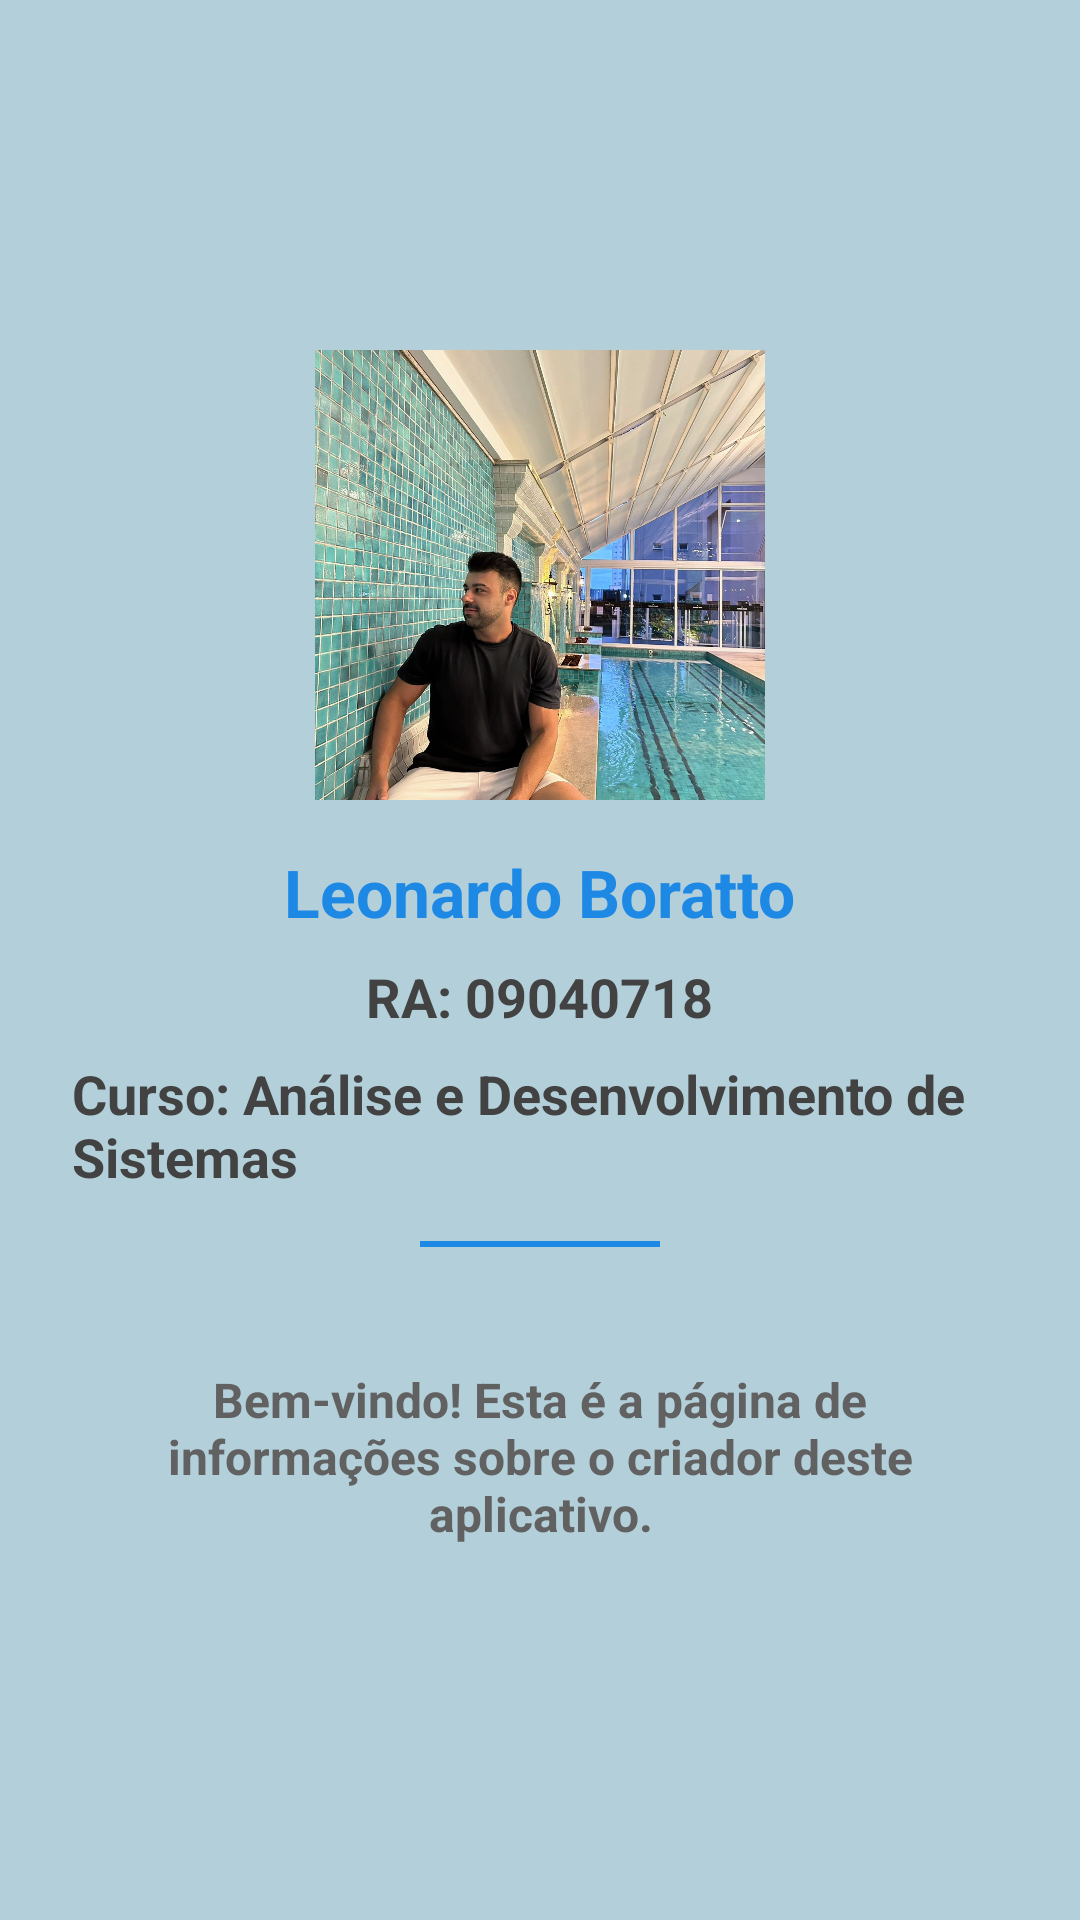

Write the Android layout XML for this screen, with the resource values it uses.
<!-- AndroidManifest.xml: application theme Theme.App_previsao -->
<!-- res/layout/activity_about.xml -->
<LinearLayout xmlns:android="http://schemas.android.com/apk/res/android"
    android:id="@+id/main"
    android:layout_width="match_parent"
    android:layout_height="match_parent"
    android:orientation="vertical"
    android:padding="24dp"
    android:gravity="center"
    android:background="#B3D0DA">



    
    <FrameLayout
        android:layout_width="150dp"
        android:layout_height="150dp"
        android:layout_gravity="center"
        android:layout_marginBottom="16dp">

        <ImageView
            android:layout_width="match_parent"
            android:layout_height="match_parent"
            android:src="@drawable/foto"
            android:contentDescription="Foto do usuário"
            android:scaleType="centerCrop" />
    </FrameLayout>

    
    <TextView
        android:layout_width="wrap_content"
        android:layout_height="wrap_content"
        android:text="Leonardo Boratto"
        android:textSize="22sp"
        android:textColor="#1E88E5"
        android:textStyle="bold"
        android:layout_marginBottom="8dp" />

    
    <TextView
        android:layout_width="wrap_content"
        android:layout_height="wrap_content"
        android:text="RA: 09040718"
        android:textSize="18sp"
        android:textColor="#424242"
        android:textStyle="bold"
        android:layout_marginBottom="8dp" />

    
    <TextView
        android:layout_width="wrap_content"
        android:layout_height="wrap_content"
        android:text="Curso: Análise e Desenvolvimento de Sistemas"
        android:textSize="18sp"
        android:textColor="#424242"
        android:textStyle="bold"
        android:layout_marginBottom="16dp" />

    
    <View
        android:layout_width="80dp"
        android:layout_height="2dp"
        android:background="#1E88E5"
        android:layout_marginBottom="16dp" />

    
    <TextView
        android:layout_width="wrap_content"
        android:layout_height="wrap_content"
        android:text="Bem-vindo! Esta é a página de informações sobre o criador deste aplicativo."
        android:textSize="16sp"
        android:textColor="#616161"
        android:gravity="center"
        android:padding="8dp"
        android:textStyle="bold"
        android:layout_marginTop="16dp" />

</LinearLayout>
<!-- resources referenced by this layout -->
<resources>
  <!-- drawable foto: jpeg bitmap (drawable, 358718 bytes) -->
  <style name="Theme.App_previsao" parent="Base.Theme.App_previsao" />
  <style name="Base.Theme.App_previsao" parent="Theme.Material3.DayNight.NoActionBar">
          
          
      </style>
</resources>
